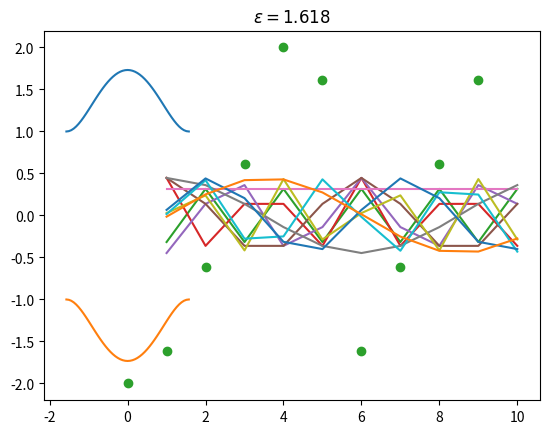

Here is the Python script that generated this plot:
# -*- coding: utf-8 -*-
"""
Created on Tue Mar 19 11:27:22 2019

[redacted]

Hopping in a 1D Chain
"""
import numpy as np
from numpy import linalg as LA
from matplotlib import pyplot as plt
#%%
def e_periodic_homo(k, t, p):
    #p = periodicity
    e1=-2*t*np.cos(k*p)
    return e1

def e_periodic_dimer(k, t1, t2, p):
    #p = periodicity
    e1=np.sqrt(t1**2 + t2**2 + t1*t2*np.cos(k*p))
    e2=-np.sqrt(t1**2 + t2**2 + t1*t2*np.cos(k*p))
    return e1, e2

def hop1_matrix(N,t, periodic = 0):
    m = np.zeros((N,N));
    for i in range(N-1):
        m[i,i+1]=t
        m[i+1,i]=t
    
    if periodic == True:
        m[0,N-1]=t
        m[N-1,0]=t
    return m
#%%
a=2
Brill1 = np.linspace(-np.pi/(a), np.pi/(a), num=51)
hoi = e_periodic_dimer(Brill1,1, 1, 2)

plt.plot(Brill1,hoi[0])
plt.plot(Brill1,hoi[1])
plt.title("1st Brillouin Zone")
plt.show()
#%% Diagonalise shizzle
N = 10
m = hop1_matrix(N,1, periodic = 1)
e,v = LA.eig(m)

#%% Plotting the eigenvector in the spatial basis
for i in range(10):
    plt.plot(np.linspace(1,N,N),v[:,i])
    plt.title("$\epsilon=%.3f$"%(e[i]))
    plt.show()
#plt.plot(e[i])

#%%Plot of the spectrum
plt.plot(e,'o')









    